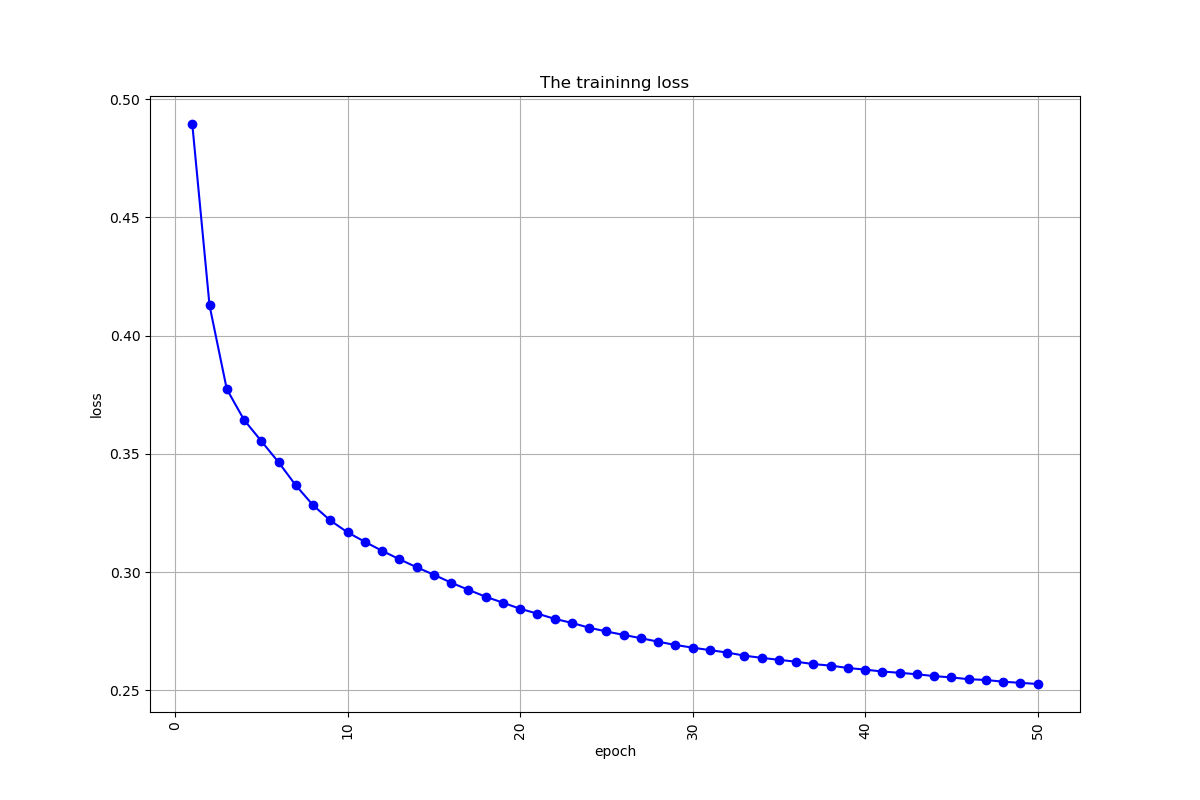

Data behind this chart, as committed beside it:
, 0
0, 0.4895
1, 0.4128
2, 0.3774
3, 0.3644
4, 0.3554
5, 0.3465
6, 0.3367
7, 0.3283
8, 0.3219
9, 0.3169
10, 0.3129
11, 0.309
12, 0.3055
13, 0.3021
14, 0.2989
15, 0.2956
16, 0.2926
17, 0.2896
18, 0.2871
19, 0.2845
20, 0.2825
21, 0.2803
22, 0.2786
23, 0.2765
24, 0.2749
25, 0.2735
26, 0.2721
27, 0.2706
28, 0.2692
29, 0.2681
30, 0.267
31, 0.266
32, 0.2647
33, 0.2638
34, 0.2629
35, 0.2622
36, 0.2611
37, 0.2605
38, 0.2595
39, 0.2588
40, 0.258
41, 0.2575
42, 0.2568
43, 0.2561
44, 0.2555
45, 0.2548
46, 0.2544
47, 0.2537
48, 0.2532
49, 0.2527
